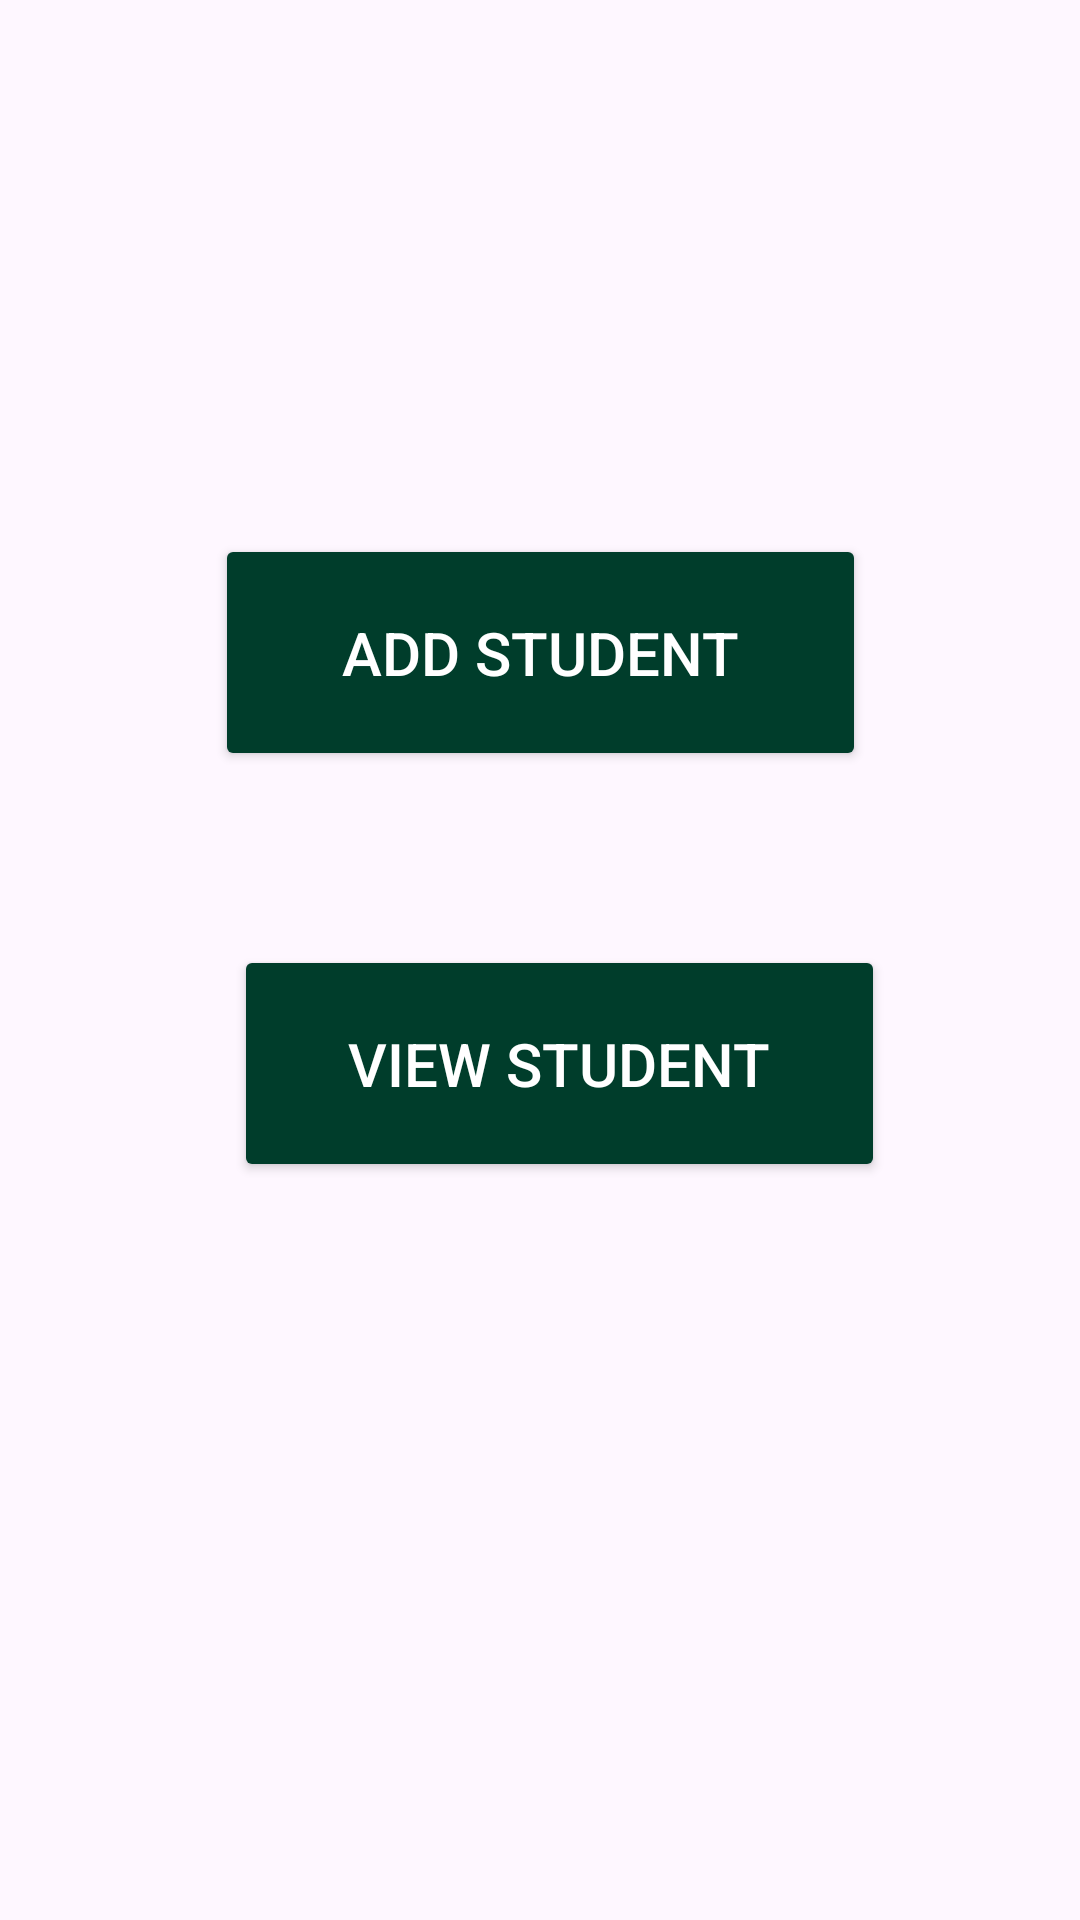

Produce the Android XML layout that renders to this screen, including the resource entries it uses.
<!-- AndroidManifest.xml: application theme Theme.StudentsRecord -->
<!-- res/layout/activity_select_action.xml -->
<?xml version="1.0" encoding="utf-8"?>
<androidx.constraintlayout.widget.ConstraintLayout xmlns:android="http://schemas.android.com/apk/res/android"
    xmlns:app="http://schemas.android.com/apk/res-auto"
    xmlns:tools="http://schemas.android.com/tools"
    android:layout_width="match_parent"
    android:layout_height="match_parent"
    tools:context=".SelectAction"
    tools:ignore="ExtraText">

    <androidx.appcompat.widget.AppCompatButton
        android:id="@+id/button"
        android:layout_width="217dp"
        android:layout_height="79dp"
        android:backgroundTint="#003D2B"
        android:text="Add Student"
        android:textColor="#ffffff"
        android:textSize="20dp"
        app:layout_constraintBottom_toBottomOf="parent"
        app:layout_constraintEnd_toEndOf="parent"
        app:layout_constraintStart_toStartOf="parent"
        app:layout_constraintTop_toTopOf="parent"
        app:layout_constraintVertical_bias="0.317" />

    <androidx.appcompat.widget.AppCompatButton
        android:id="@+id/button2"
        android:layout_width="217dp"
        android:layout_height="79dp"
        android:backgroundTint="#003D2B"
        android:text="View Student"
        android:textColor="#ffffff"
        android:textSize="20dp"
        app:layout_constraintBottom_toBottomOf="parent"
        app:layout_constraintEnd_toEndOf="parent"
        app:layout_constraintHorizontal_bias="0.546"
        app:layout_constraintStart_toStartOf="parent"
        app:layout_constraintTop_toBottomOf="@+id/button"
        app:layout_constraintVertical_bias="0.191" />

</androidx.constraintlayout.widget.ConstraintLayout>
<!-- resources referenced by this layout -->
<resources>
  <style name="Theme.StudentsRecord" parent="Base.Theme.StudentsRecord" />
  <style name="Base.Theme.StudentsRecord" parent="Theme.Material3.DayNight.NoActionBar">
          
          
      </style>
</resources>
